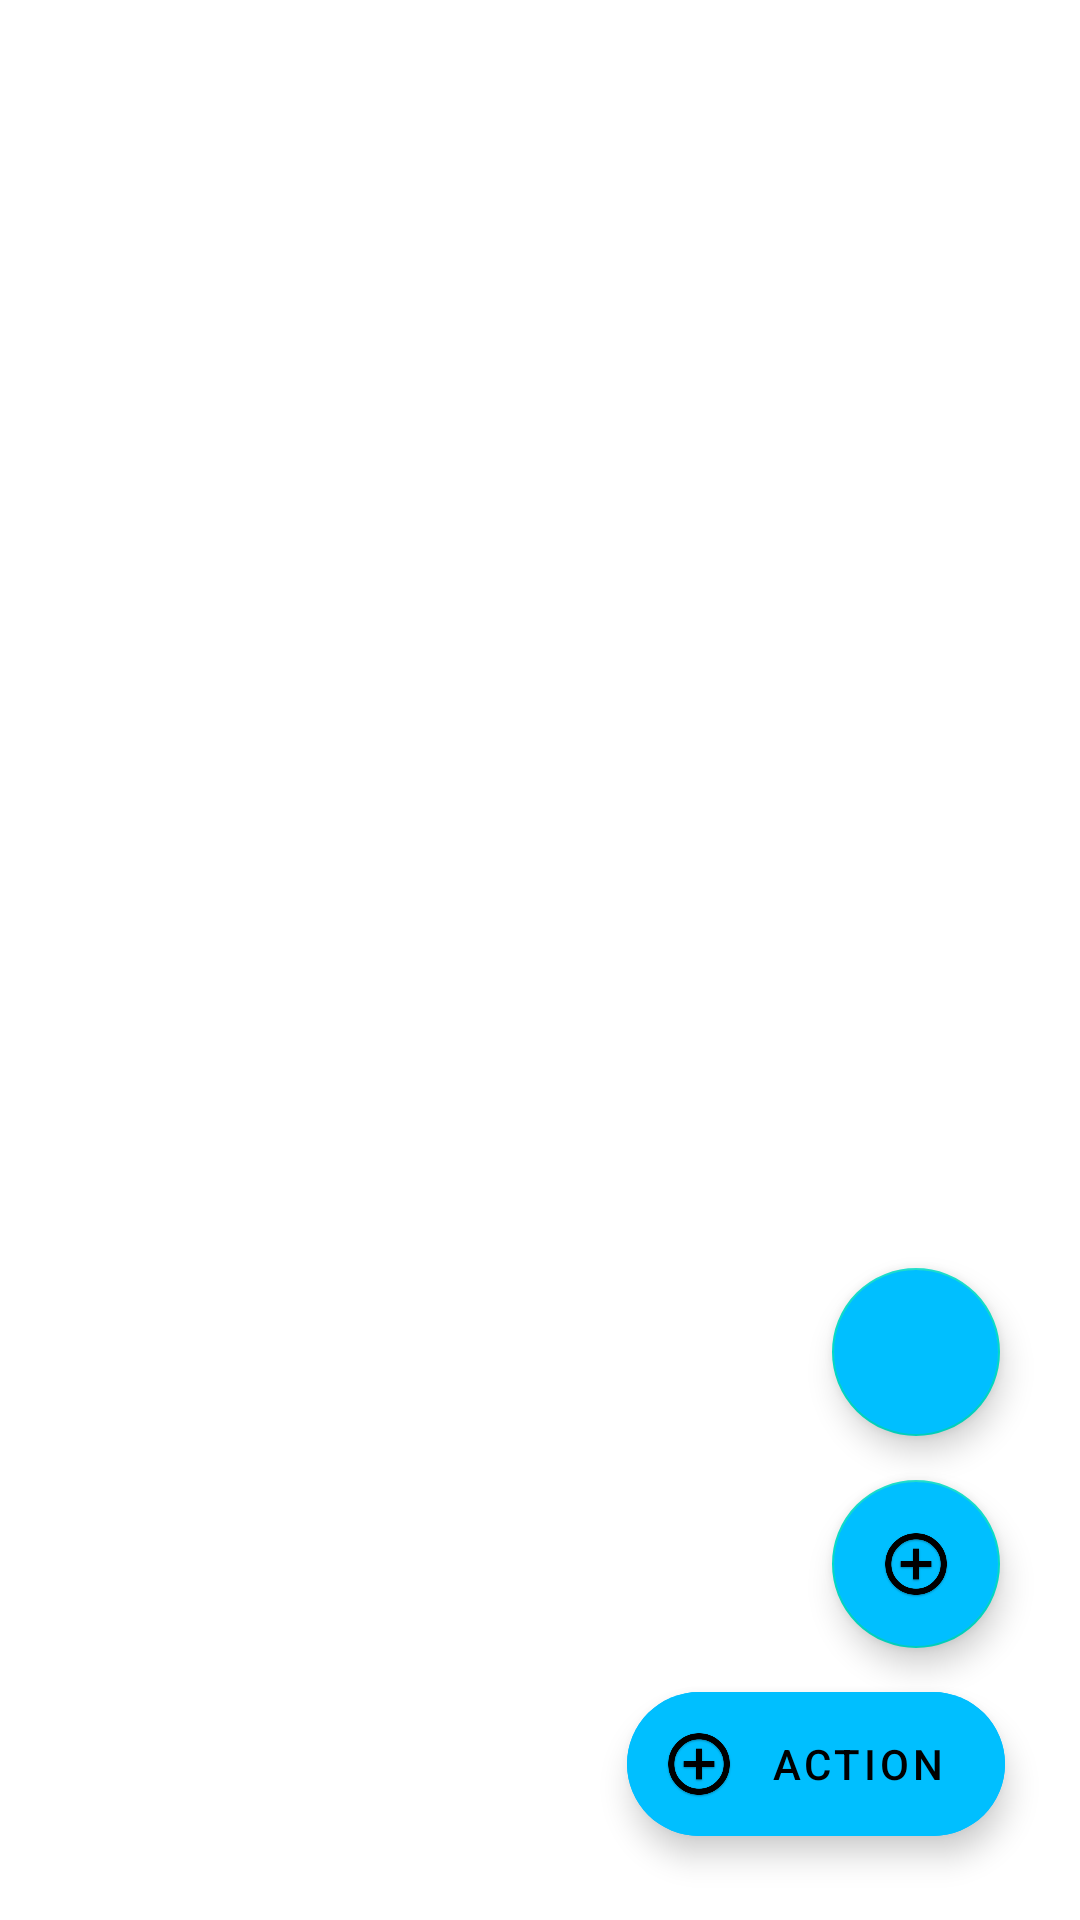

Android layout source for this screen:
<!-- AndroidManifest.xml: application theme Theme.Duan1 -->
<!-- res/layout/fragment_hang.xml -->
<?xml version="1.0" encoding="utf-8"?>
<androidx.constraintlayout.widget.ConstraintLayout xmlns:android="http://schemas.android.com/apk/res/android"
    xmlns:app="http://schemas.android.com/apk/res-auto"
    xmlns:tools="http://schemas.android.com/tools"
    android:layout_width="match_parent"
    android:layout_height="match_parent"
    tools:context=".Fragment.FragmentHang">

    <com.google.android.material.floatingactionbutton.ExtendedFloatingActionButton
        android:id="@+id/flb_tong"
        android:layout_width="wrap_content"
        android:layout_height="wrap_content"
        android:layout_marginBottom="28dp"
        android:backgroundTint="#00BFFF"
        android:clickable="true"
        android:src="@drawable/add"
        android:text="Action"
        app:icon="@drawable/add"
        app:layout_constraintBottom_toBottomOf="parent"
        app:layout_constraintEnd_toEndOf="parent"
        app:layout_constraintHorizontal_bias="0.893"
        app:layout_constraintStart_toStartOf="parent" />

    <com.google.android.material.floatingactionbutton.FloatingActionButton
        android:id="@+id/flb_Sua"
        android:layout_width="wrap_content"
        android:layout_height="wrap_content"
        android:backgroundTint="#00BFFF"
        android:clickable="true"
        android:src="@drawable/ic_baseline_settings_24"
        app:layout_constraintBottom_toBottomOf="parent"
        app:layout_constraintEnd_toEndOf="parent"
        app:layout_constraintHorizontal_bias="0.912"
        app:layout_constraintStart_toStartOf="parent"
        app:layout_constraintTop_toTopOf="parent"
        app:layout_constraintVertical_bias="0.724" />

    <com.google.android.material.floatingactionbutton.FloatingActionButton
        android:id="@+id/flb_Them"
        android:layout_width="wrap_content"
        android:layout_height="wrap_content"
        android:backgroundTint="#00BFFF"
        android:clickable="true"
        android:src="@drawable/add"
        app:layout_constraintBottom_toTopOf="@+id/flb_tong"
        app:layout_constraintEnd_toEndOf="parent"
        app:layout_constraintHorizontal_bias="0.912"
        app:layout_constraintStart_toStartOf="parent"
        app:layout_constraintTop_toBottomOf="@+id/flb_Sua" />

        <ListView
        android:id="@+id/lv_hangxe"
        android:layout_width="match_parent"
        android:layout_height="match_parent" />
</androidx.constraintlayout.widget.ConstraintLayout>
<!-- resources referenced by this layout -->
<resources>
  <!-- drawable add: png bitmap (drawable-v24, 16554 bytes) -->
  <style name="Theme.Duan1" parent="Theme.MaterialComponents.DayNight.NoActionBar">
          
          <item name="colorPrimary">@color/purple_500</item>
          <item name="colorPrimaryVariant">@color/purple_700</item>
          <item name="colorOnPrimary">@color/white</item>
          
          <item name="colorSecondary">@color/teal_200</item>
          <item name="colorSecondaryVariant">@color/teal_700</item>
          <item name="colorOnSecondary">@color/black</item>
          
          <item name="android:statusBarColor" tools:targetApi="l">?attr/colorPrimaryVariant</item>
          
      </style>
  <!-- not gathered from this repository: default colours our renderer supplied (Android Studio template values) -->
  <color name="purple_500">#FF6200EE</color>
  <color name="purple_700">#FF3700B3</color>
  <color name="teal_200">#FF03DAC5</color>
  <color name="teal_700">#FF018786</color>
  <color name="black">#FF000000</color>
  <color name="white">#FFFFFFFF</color>
</resources>
